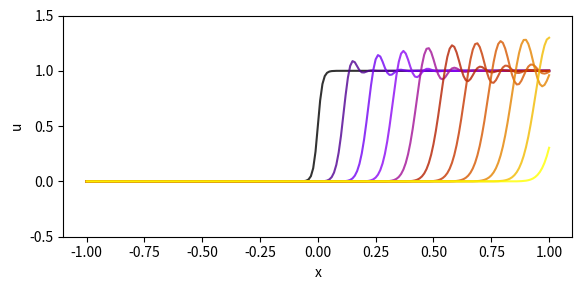

Python code for this plot:
#!/usr/bin/python3
import numpy as np
import matplotlib.pyplot as plt
from math import *

# Linear advection example on [-1,1] using simple upwinding scheme.

# Grid size
m=201
mp2=m+2 # pad with 2 ghost nodes
# PDE-related constants.
c=1.
dx=2.0/(m-1)
dt=0.001
nu=c*dt/dx
T=1. # final simulation time
snaps=10 # number of snapshots to output (excluding t=0)
iters=int(T/dt)//snaps # iterations to perform between snapshots

u=np.empty(mp2) # memory for the current step
u1=np.empty(mp2) # memory for the next step
us=np.empty((m,snaps+1)) # memory for all snapshots

# Initial condition
k=100
for j in range(m):
    x=-1+dx*j
    u[j]=1./(1+np.exp(-k*x)) # sigmoid function
# The ghost nodes at u[m]=u[-2], u[m+1]=u[-1] correspond to
# positions x=-1-2dx, x=-1-dx, respectively.
u[-1]=1./(1+np.exp(-k*(-1-dx)))
u[-2]=1./(1+np.exp(-k*(-1-2*dx)))
u1=np.copy(u)
us[:,0]=u[:m]

# Integrate the PDE
for i in range(1,snaps+1):
    for k in range(iters):
        for j in range(m):
            u1[j]=u[j]-0.5*nu*(u[j-2]-4*u[j-1]+3*u[j]) # 2nd order upwinding scheme
        u=np.copy(u1)
    us[:,i]=u[:m]

# Output results
fig, ax = plt.subplots(1,1,figsize=(6,3))
x=np.linspace(-1,1,m)
cmap=plt.cm.gnuplot
for i in range(snaps+1):
    ax.plot(x,us[:,i],color=cmap(i*iters*dt),alpha=0.8)
ax.set_ylim(-0.5,1.5)
ax.set_xlabel('x')
ax.set_ylabel('u')
fig.tight_layout()
plt.show()
